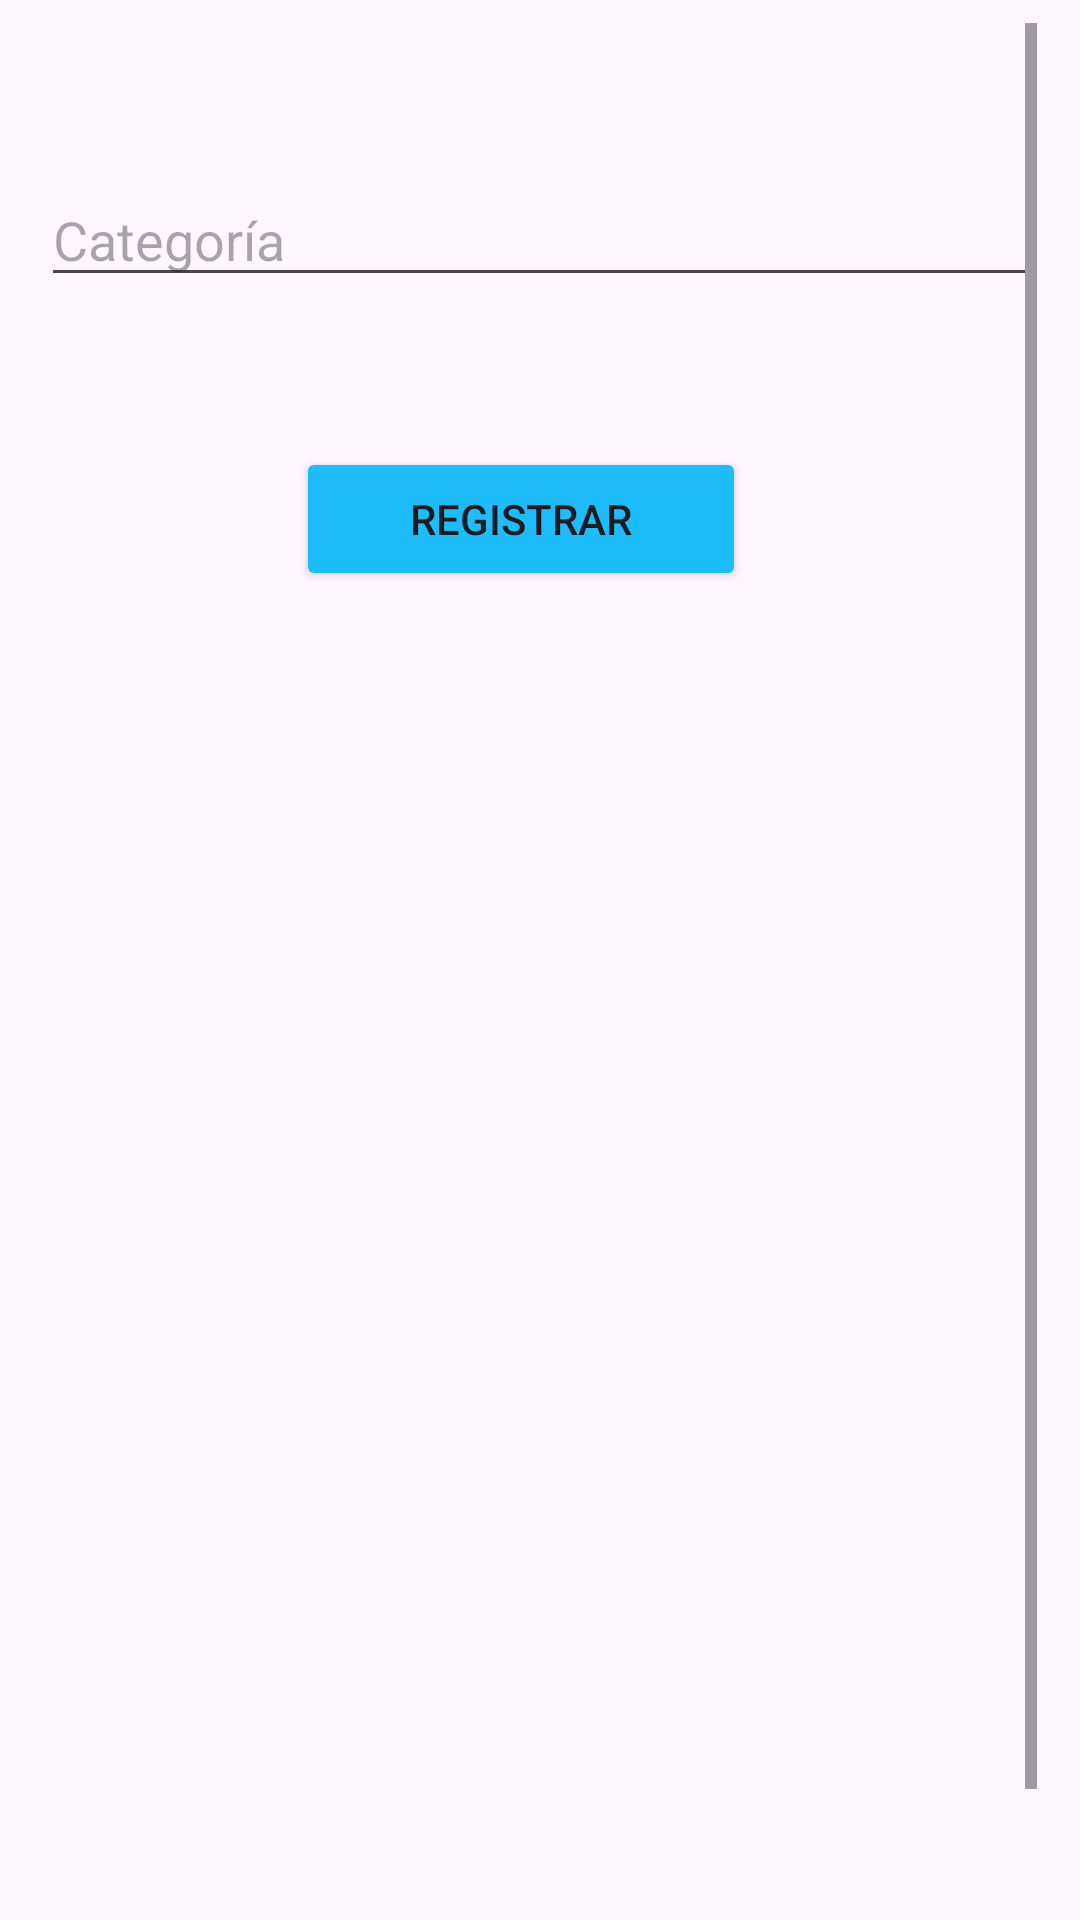

Layout XML and referenced resources for this Android screen:
<!-- AndroidManifest.xml: application theme Theme.Elearning -->
<!-- res/layout/category_register.xml -->
<?xml version="1.0" encoding="utf-8"?>
<androidx.constraintlayout.widget.ConstraintLayout xmlns:android="http://schemas.android.com/apk/res/android"
    xmlns:app="http://schemas.android.com/apk/res-auto"
    xmlns:tools="http://schemas.android.com/tools"
    android:layout_width="match_parent"
    android:layout_height="match_parent">

    <ScrollView
        android:layout_width="332dp"
        android:layout_height="630dp"
        app:layout_constraintBottom_toBottomOf="parent"
        app:layout_constraintEnd_toEndOf="parent"
        app:layout_constraintHorizontal_bias="0.491"
        app:layout_constraintStart_toStartOf="parent"
        app:layout_constraintTop_toTopOf="parent"
        app:layout_constraintVertical_bias="0.76">

        <LinearLayout
            android:layout_width="match_parent"
            android:layout_height="wrap_content"
            android:orientation="vertical">

            <EditText
                android:id="@+id/txtCategory"
                style="@style/Widget.AppCompat.EditText"
                android:layout_width="match_parent"
                android:layout_height="wrap_content"
                android:layout_marginTop="50dp"
                android:layout_marginBottom="50dp"
                android:ems="10"
                android:inputType="text"
                android:shadowColor="#000000"
                android:hint="Categoría" />

            <Button
                android:id="@+id/btnRegisterCategory"
                android:layout_width="150dp"
                android:backgroundTint="@color/btnGeneral"
                android:layout_height="wrap_content"
                android:layout_marginLeft="85dp"
                android:layout_marginRight="85dp"
                android:layout_marginBottom="50dp"
                android:onClick="addCategory"
                android:text="Registrar" />

            <TextView
                android:id="@+id/lbNoFoundsCategory"
                android:visibility="gone"
                android:layout_width="match_parent"
                android:layout_height="wrap_content"
                android:text="No se encontraron registros"
                android:textSize="20dp"/>

            <ListView
                android:id="@+id/tableCategories"
                android:visibility="visible"
                android:layout_width="match_parent"
                android:layout_height="435dp" />

        </LinearLayout>

    </ScrollView>
</androidx.constraintlayout.widget.ConstraintLayout>
<!-- resources referenced by this layout -->
<resources>
  <color name="btnGeneral">#1DBDFB</color>
  <style name="Theme.Elearning" parent="Base.Theme.Elearning" />
  <style name="Base.Theme.Elearning" parent="Theme.Material3.DayNight.NoActionBar">
          
          
          <item name="windowActionBar">false</item>
          <item name="windowNoTitle">true</item>
      </style>
</resources>
